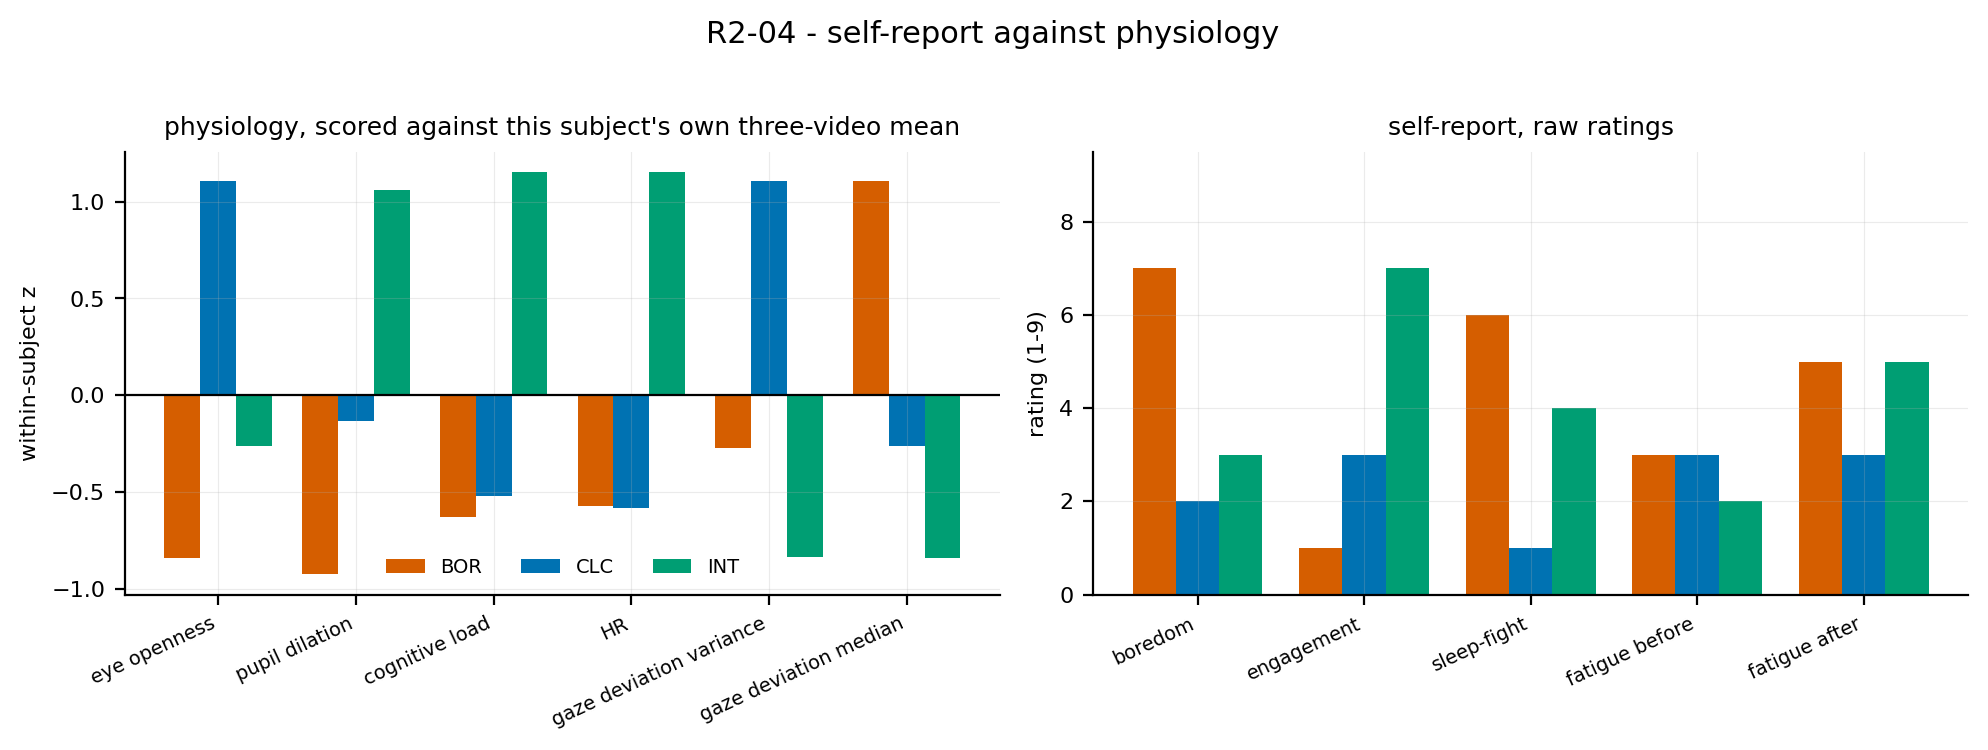

Values plotted in this chart, from the file beside it:
subject, stimulus, quantity, value, kind
R2-04, BOR, eye openness, -0.8431, within-subject z
R2-04, BOR, pupil dilation, -0.9273, within-subject z
R2-04, BOR, cognitive load, -0.6307, within-subject z
R2-04, BOR, HR, -0.5729, within-subject z
R2-04, BOR, gaze deviation variance, -0.2708, within-subject z
R2-04, BOR, gaze deviation median, 1.105, within-subject z
R2-04, CLC, eye openness, 1.105, within-subject z
R2-04, CLC, pupil dilation, -0.1323, within-subject z
R2-04, CLC, cognitive load, -0.5223, within-subject z
R2-04, CLC, HR, -0.5818, within-subject z
R2-04, CLC, gaze deviation variance, 1.108, within-subject z
R2-04, CLC, gaze deviation median, -0.2621, within-subject z
R2-04, INT, eye openness, -0.2618, within-subject z
R2-04, INT, pupil dilation, 1.06, within-subject z
R2-04, INT, cognitive load, 1.153, within-subject z
R2-04, INT, HR, 1.155, within-subject z
R2-04, INT, gaze deviation variance, -0.8367, within-subject z
R2-04, INT, gaze deviation median, -0.8429, within-subject z
R2-04, BOR, boredom, 7, self-report
R2-04, BOR, engagement, 1, self-report
R2-04, BOR, sleep-fight, 6, self-report
R2-04, BOR, fatigue before, 3, self-report
R2-04, BOR, fatigue after, 5, self-report
R2-04, CLC, boredom, 2, self-report
R2-04, CLC, engagement, 3, self-report
R2-04, CLC, sleep-fight, 1, self-report
R2-04, CLC, fatigue before, 3, self-report
R2-04, CLC, fatigue after, 3, self-report
R2-04, INT, boredom, 3, self-report
R2-04, INT, engagement, 7, self-report
R2-04, INT, sleep-fight, 4, self-report
R2-04, INT, fatigue before, 2, self-report
R2-04, INT, fatigue after, 5, self-report
